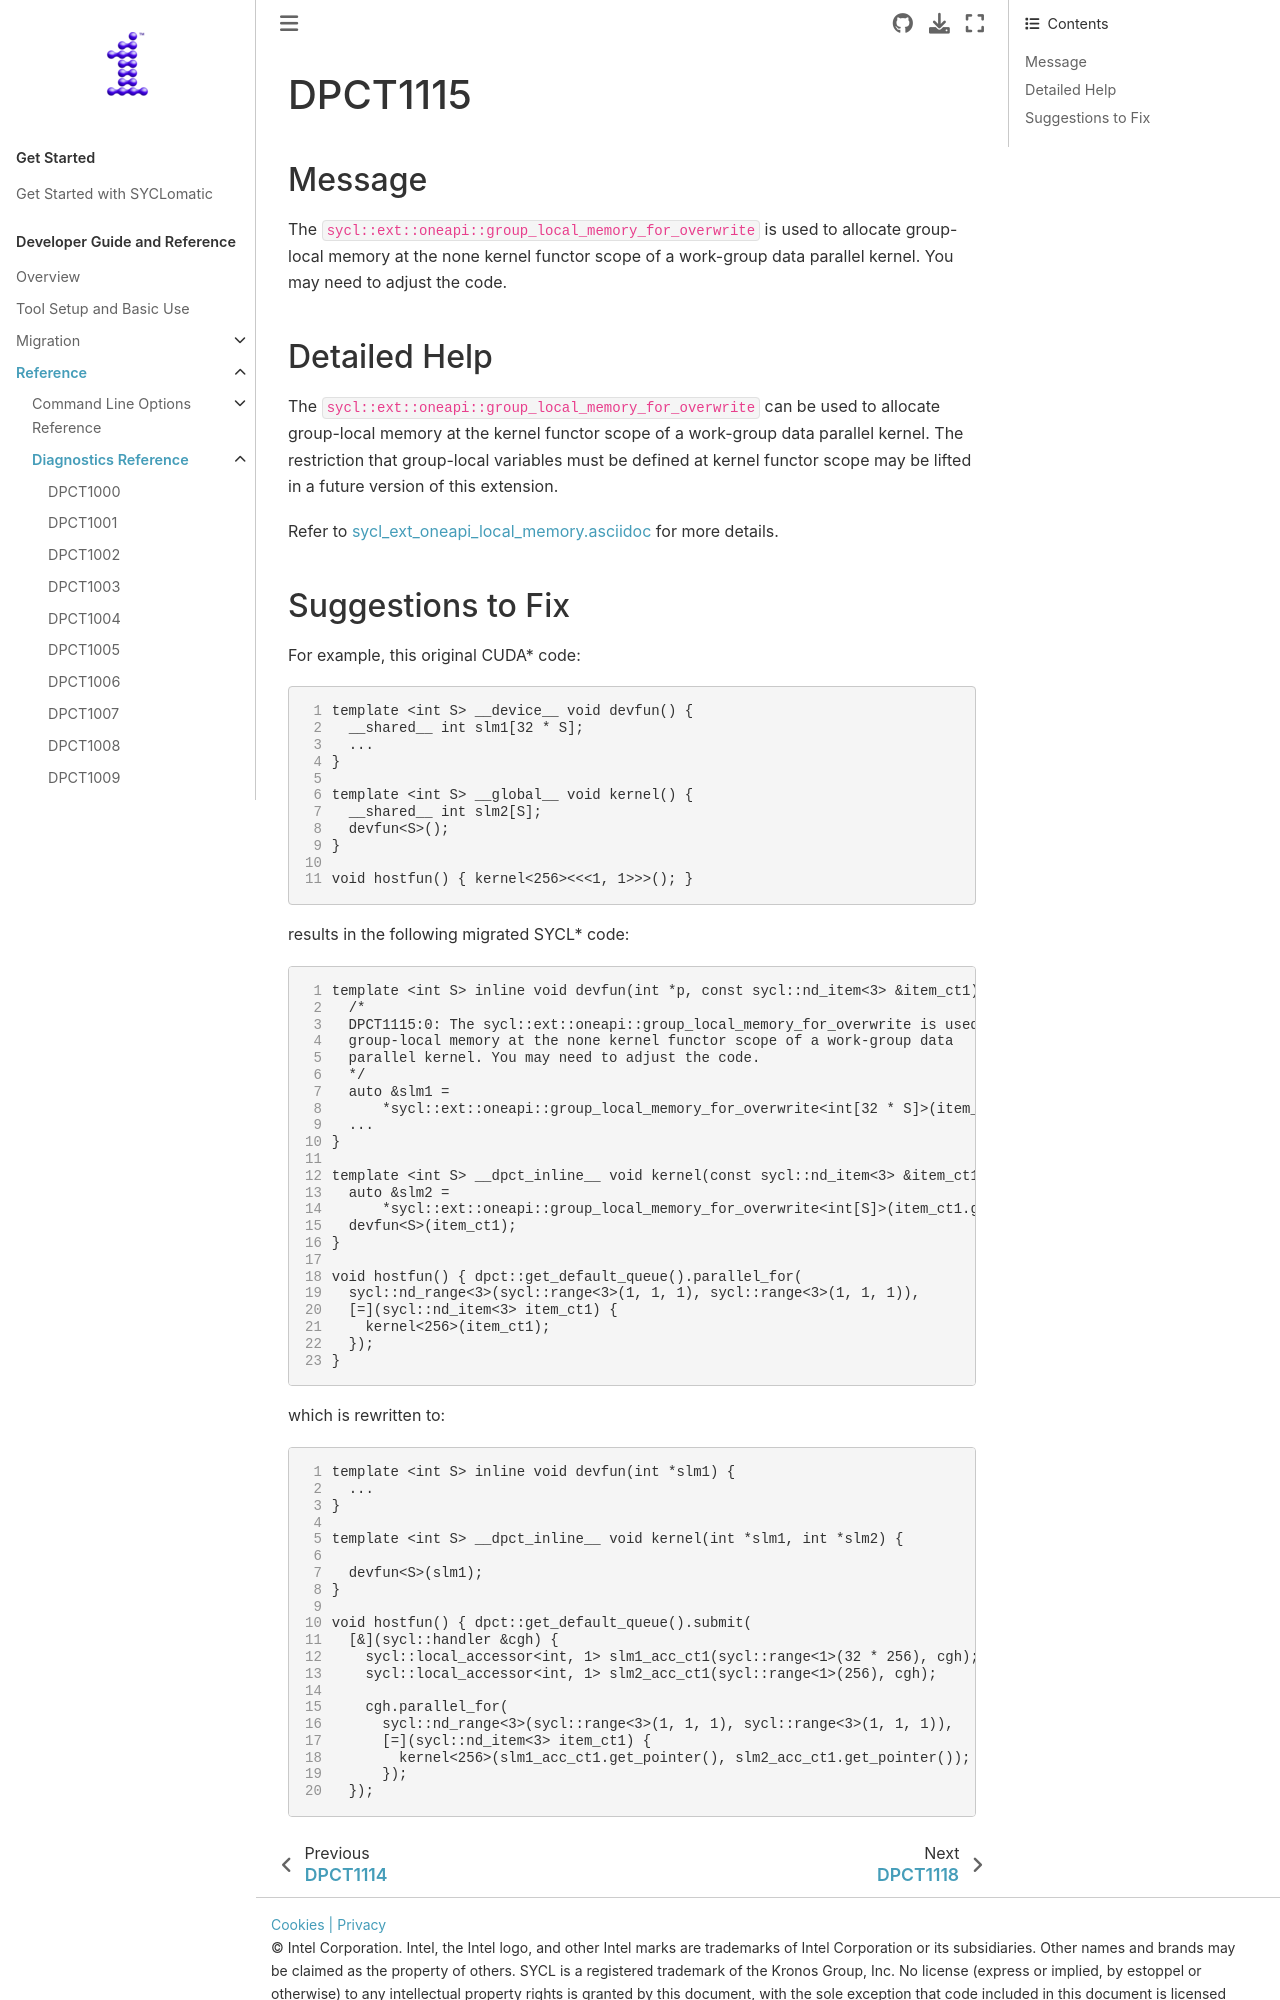

repository: oneapi-src/SYCLomatic · page: dev_guide/reference/diagnostic_ref/dpct1115.html · generator: sphinx

.. _DPCT1115:

DPCT1115
========

Message
-------

.. _msg-1115-start:

The ``sycl::ext::oneapi::group_local_memory_for_overwrite`` is used to allocate group-local
memory at the none kernel functor scope of a work-group data parallel kernel.
You may need to adjust the code.

.. _msg-1115-end:

Detailed Help
-------------

The ``sycl::ext::oneapi::group_local_memory_for_overwrite`` can be used to allocate group-local
memory at the kernel functor scope of a work-group data parallel kernel. The
restriction that group-local variables must be defined at kernel functor scope
may be lifted in a future version of this extension.

Refer to `sycl_ext_oneapi_local_memory.asciidoc <https://github.com/intel/llvm/blob/sycl/sycl/doc/extensions/supported/sycl_ext_oneapi_local_memory.asciidoc>`_ for more details.
